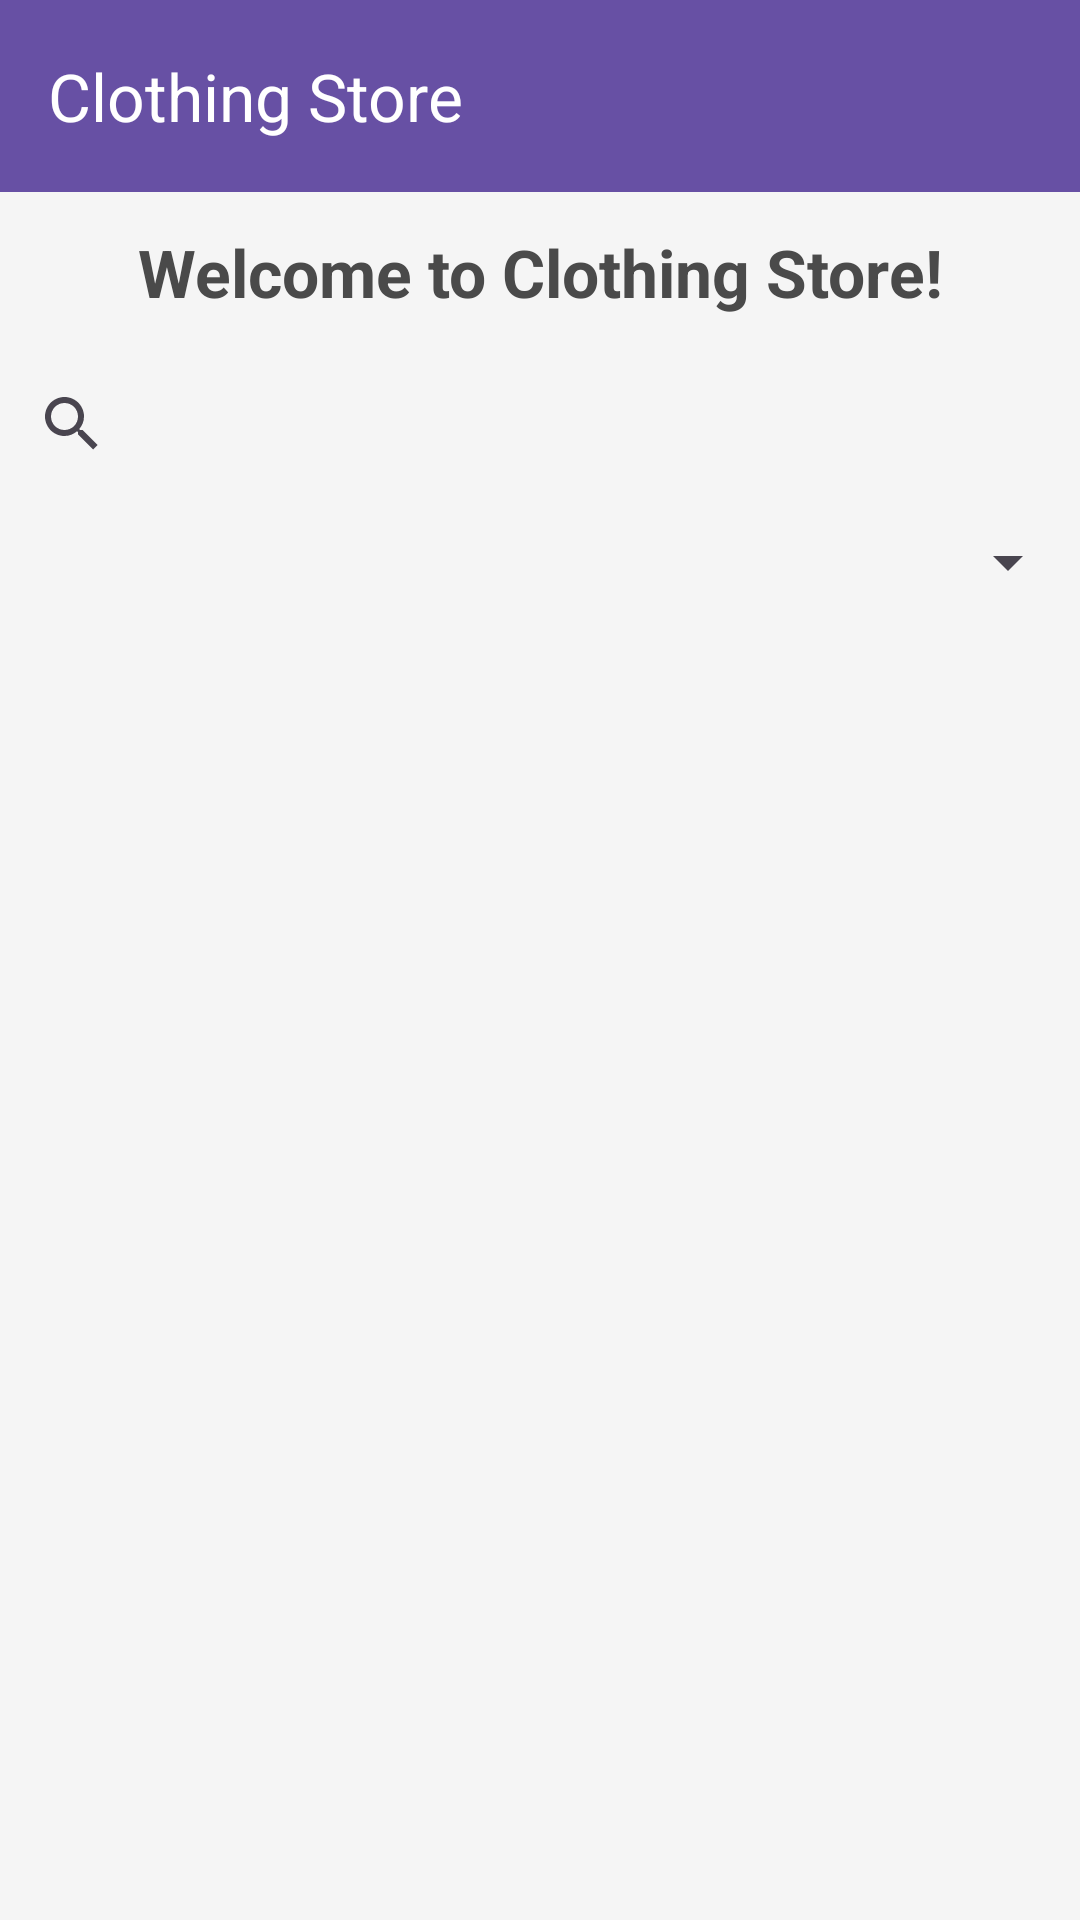

Produce the Android XML layout that renders to this screen, including the resource entries it uses.
<!-- AndroidManifest.xml: application theme Theme.PRM392_ClothingStore_MB -->
<!-- res/layout/activity_home.xml -->
<?xml version="1.0" encoding="utf-8"?>
<androidx.constraintlayout.widget.ConstraintLayout
    xmlns:android="http://schemas.android.com/apk/res/android"
    xmlns:app="http://schemas.android.com/apk/res-auto"
    android:layout_width="match_parent"
    android:layout_height="match_parent"
    android:background="#F5F5F5"
    android:padding="0dp"
    android:layout_marginTop="40dp">

    
    <androidx.appcompat.widget.Toolbar
        android:id="@+id/toolbar"
        android:layout_width="0dp"
        android:layout_height="wrap_content"
        android:background="?attr/colorPrimary"
        app:title="Clothing Store"
        app:titleTextColor="@android:color/white"
        app:layout_constraintTop_toTopOf="parent"
        app:layout_constraintStart_toStartOf="parent"
        app:layout_constraintEnd_toEndOf="parent"/>


    
    <TextView
        android:id="@+id/welcomeText"
        android:layout_width="match_parent"
        android:layout_height="wrap_content"
        android:text="Welcome to Clothing Store!"
        android:textSize="22sp"
        android:textStyle="bold"
        android:textColor="#4A4A4A"
        android:textAlignment="center"
        android:layout_marginTop="12dp"
        app:layout_constraintTop_toBottomOf="@id/toolbar"
        app:layout_constraintStart_toStartOf="parent"
        app:layout_constraintEnd_toEndOf="parent"/>

    
    <androidx.appcompat.widget.SearchView
        android:id="@+id/searchView"
        android:layout_width="0dp"
        android:layout_height="wrap_content"
        app:layout_constraintTop_toBottomOf="@id/welcomeText"
        app:layout_constraintStart_toStartOf="parent"
        app:layout_constraintEnd_toEndOf="parent"
        android:layout_marginTop="12dp"
        android:queryHint="Search products..." />

    
    <Spinner
        android:id="@+id/categorySpinner"
        android:layout_width="0dp"
        android:layout_height="wrap_content"
        app:layout_constraintTop_toBottomOf="@id/searchView"
        app:layout_constraintStart_toStartOf="parent"
        app:layout_constraintEnd_toEndOf="parent"
        android:layout_marginTop="10dp"/>

    
    <androidx.recyclerview.widget.RecyclerView
        android:id="@+id/recyclerView"
        android:layout_width="0dp"
        android:layout_height="0dp"
        app:layout_constraintTop_toBottomOf="@id/categorySpinner"
        app:layout_constraintBottom_toBottomOf="parent"
        app:layout_constraintStart_toStartOf="parent"
        app:layout_constraintEnd_toEndOf="parent"
        android:layout_marginTop="8dp"
        android:layout_marginBottom="8dp"/>
</androidx.constraintlayout.widget.ConstraintLayout>
<!-- resources referenced by this layout -->
<resources>
  <style name="Theme.PRM392_ClothingStore_MB" parent="Base.Theme.PRM392_ClothingStore_MB" />
  <style name="Base.Theme.PRM392_ClothingStore_MB" parent="Theme.Material3.DayNight.NoActionBar">
          
          
      </style>
</resources>
